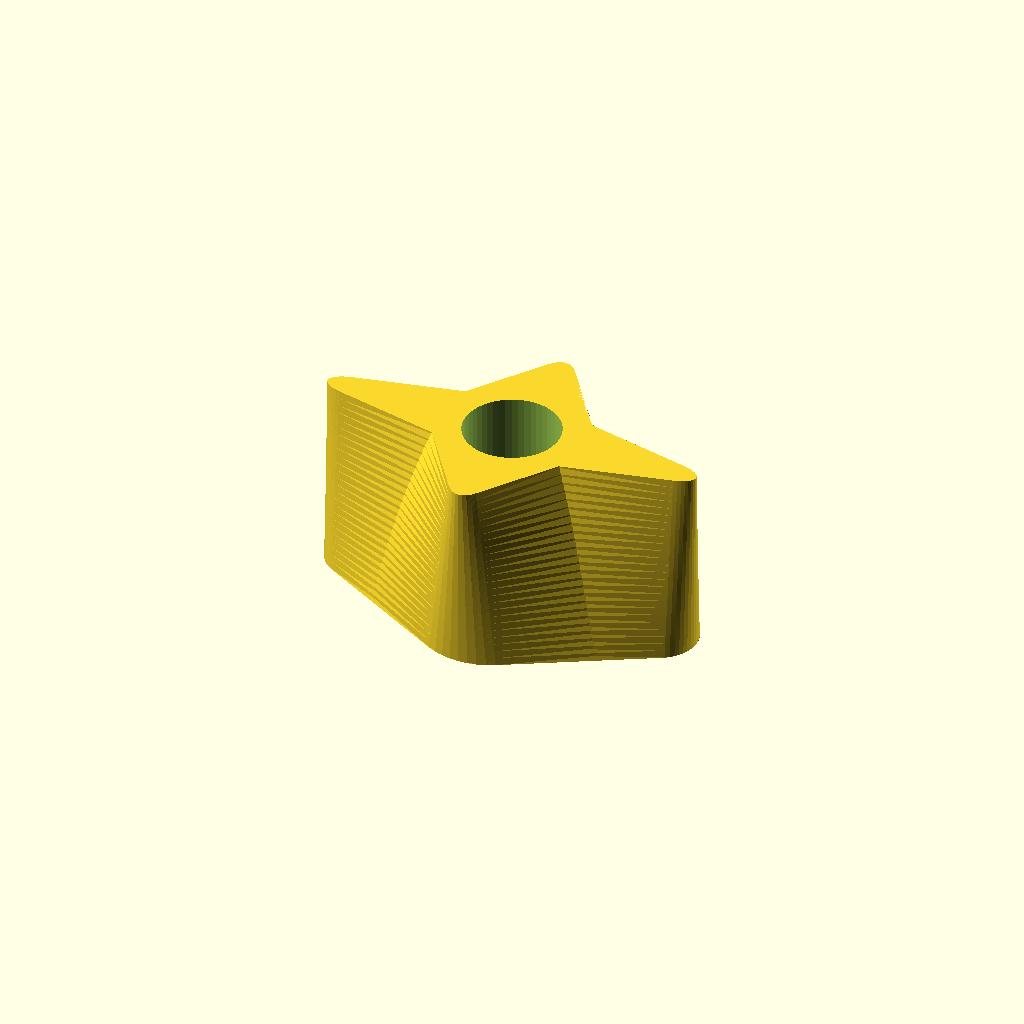
Cell 1 — every parameter at its default value.
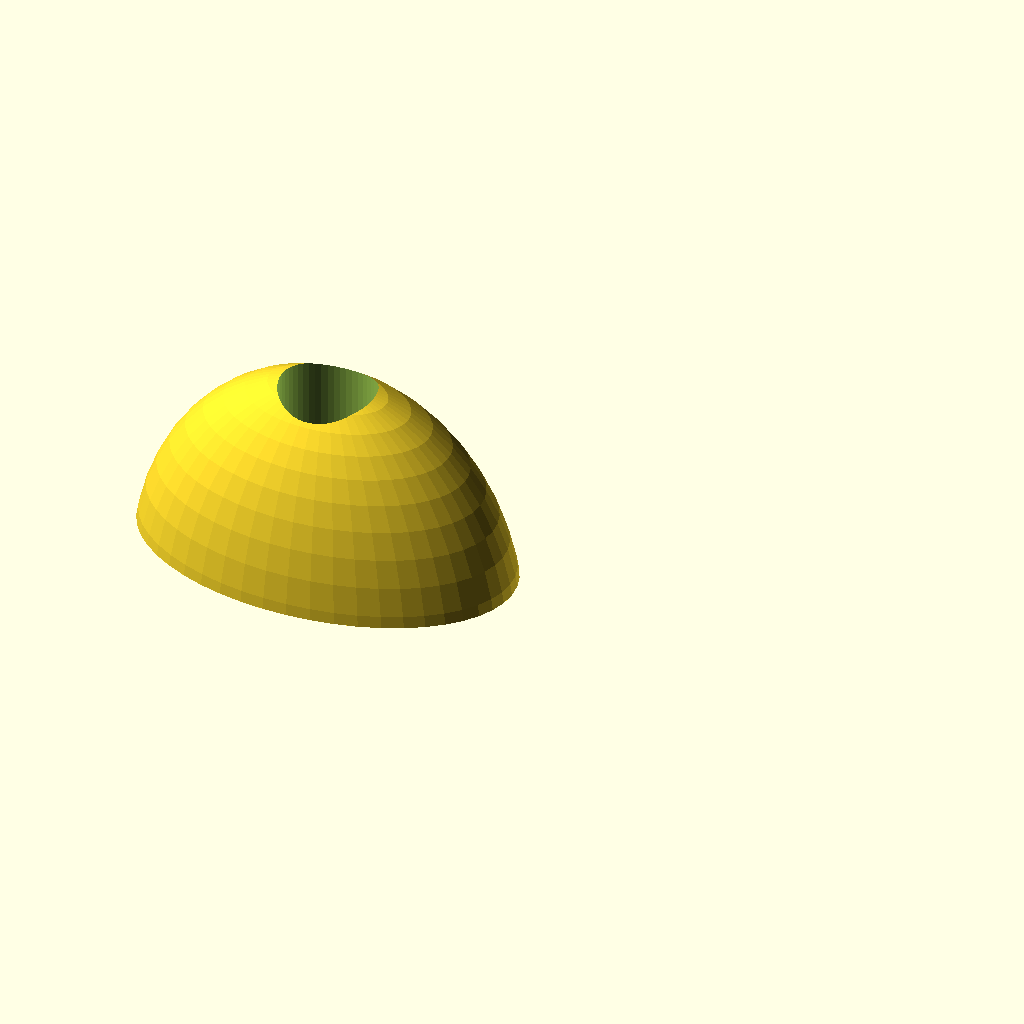
Cell 2: mode = "Sphere" (everything else at default).
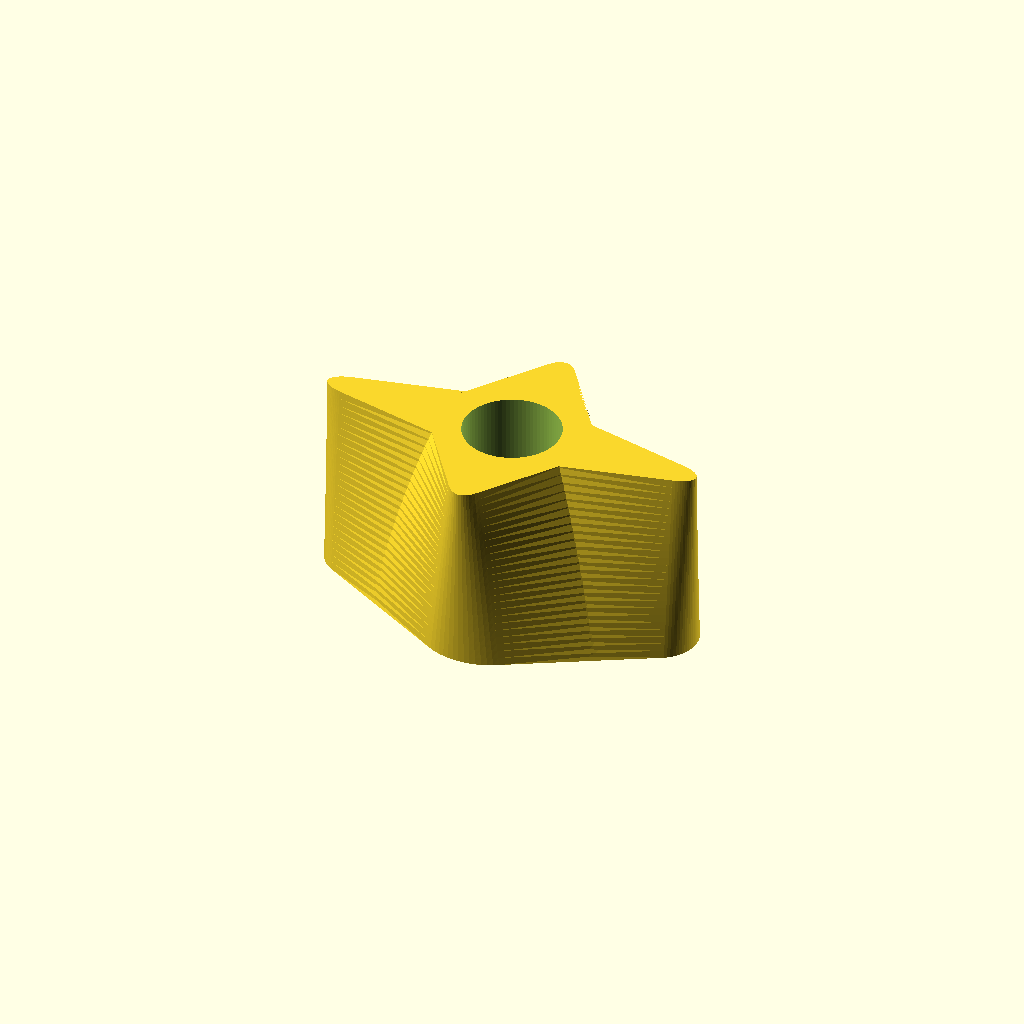
Cell 3: the same model with resolution = 80.
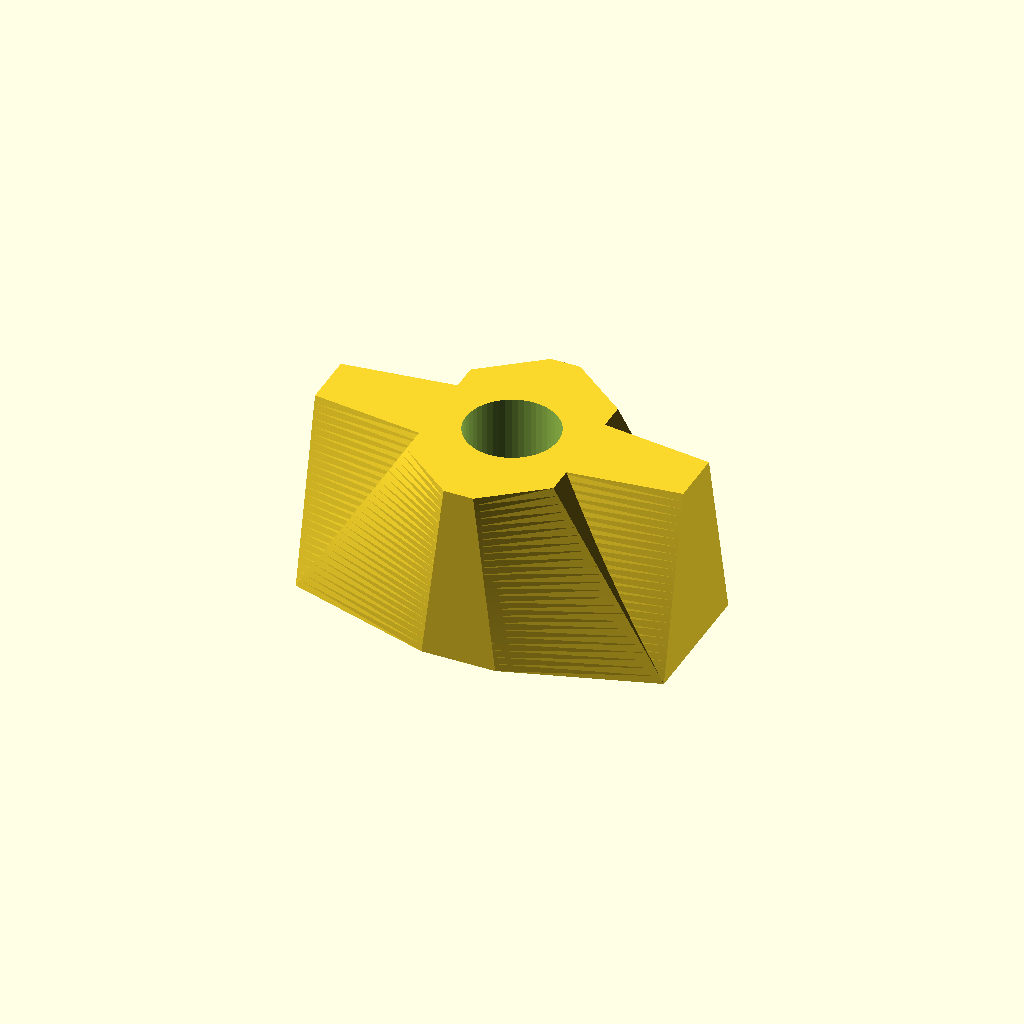
Cell 4 — fillets_p set to "no", the other parameters unchanged.
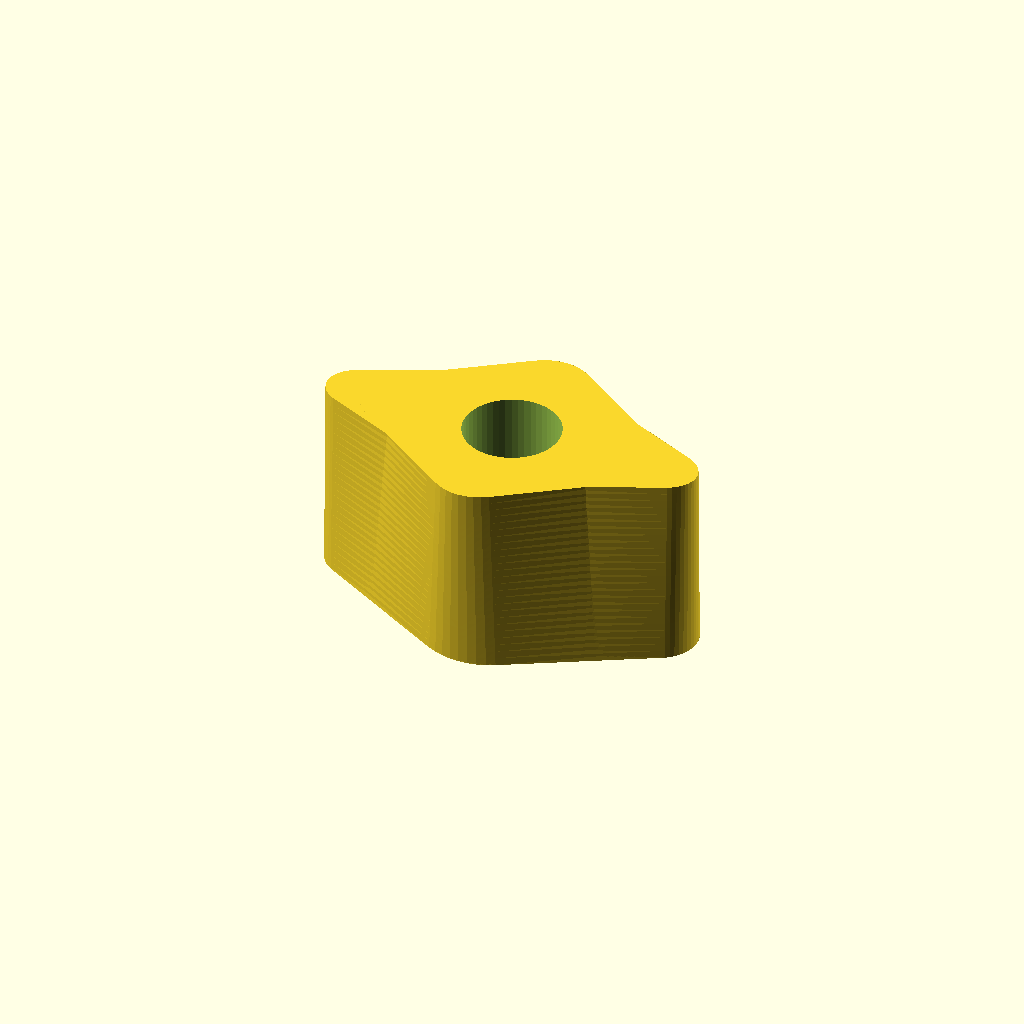
Cell 5: the same model with foot_scale = 0.8.
All cells are drawn from one camera (rotation 55°, 0°, 25°, orthographic, colour scheme Cornfield), so only the parameter changes between them.
Source of the model, inputs/thingiverse/files/thing-3224462/files/Printer-Foot-v1.1.scad:
/* == Customizer Settings ================================================ */
/*[Basics]*/

// select the basic shape
mode = "Diamond & Cross"; // [Square,Cross,Diamond,Diamond & Cross,Sphere]

// in mm, foot upper dimensions and height [x,y,z] (x/y width and height)
foot_dimensions = [40, 25, 20];

// in mm, screw hole dimensions [d_screw, d_head, d_length]
screw_dimensions = [5.5,10,7.5];

resolution = 50; // [30:Draft, 50:Normal, 80:Smooth]

// Slice details, ignored in sphere mode.
resolution_slices = 25; // [10:Draft, 25:Normal, 50:Smooth]


/*[Details]*/

// scale % of the foot tip where 0 is a sharp edge and 1 are the upper dimensions (streight form), in case of Sphere mode percentage of shere intersection (0.5 = midsection, 1 = full sphere).
foot_scale = 0.4;

// scale [x,y]% of the foot tips, y value only effective in some modes, ignored in sphere mode
foot_scale_tip = [.2, .6];

// true for a more rounded shape, false for sharp edges, ignored in sphere mode
fillets_p = "yes"; // [yes,no]

// in mm, adds an additional spheric cutout to the top of the screw hole (e.g. d_head for a cleaner opening if top surface is very narrow), set to 0 for no cutout.
cutout_diameter = 0;

// in mm, shave off foot flat at the top (added to hight)
cutout_height = 0;


// initialize constants based on parameters
$fn=resolution;
mode_diamond = mode == "Diamond" || mode == "Diamond & Cross";
mode_cross = mode == "Cross" || mode == "Diamond & Cross";
mode_sphere = mode == "Sphere";
fillets = fillets_p == "yes";
foot_dim = [foot_dimensions[0],foot_dimensions[1],
            foot_dimensions[2]+cutout_height];


/* == Draw Foot  =========================================== */
// draw foot
if (mode_sphere) {
    foot_sphere(foot_dim, foot_scale,
                screw_dim=screw_dimensions, cutout_d=cutout_diameter);
} else {
    foot_rect(foot_dim, foot_scale, screw_dimensions, mode_diamond,
              mode_cross, fillets, foot_scale_tip, cutout_diameter,
              resolution_slices);
}

/* == Foot Modlues ======================================================= */
/* Spherical foot
 * d - diameter
 */
module foot_sphere(dim, sp, screw_dim=[0,0], cutout_d=0) {
    d = dim[2] * 2;
    x = dim[0];
    h = dim[2];
    y = dim[1];
    difference() {
        resize([x,y,0]) SphereHalf(d=d, h=h, sp=sp);
        translate(-[dim[0]/2,0,0]) screw_hole(dim, screw_dim, cutout_d);
        if (cutout_height > 0) {
            translate(-[dim[0]/2,dim[1]/2,-dim[2]+cutout_height])
                cube([dim[0]+1, dim[1]+1, dim[2]]);
        }
    }
}


/* Rectangular foot
 * dim - base dimensions [x,y,h]
 * scale - 0 for a sharp edge, increase for a flat surface
 * screw_dim - screw hole dimensions [d_screw, d_head, length]
 * mode - 0 = diamond, 1 = square, 2 = narrow diamond
 * fillets - frue for a more rounded shape, false for sharp edges
 * tip_scale - fillet size factor (%), only used if fillets = true
 * cutout_d - diameter for additional cutout near screhole opening (optional, 0 for none)
 */
module foot_rect(dim, scale=0, screw_dim=[0,0], mode_diamond=false,
                 mode_cross=false, fillets=false, tip_scale=[0.25, 0.25],
                 cutout_d=0, res_slices=25) {
    difference() {
        base(dim, scale, mode_diamond, mode_cross, fillets, tip_scale,
             res_slices);
        screw_hole(dim, screw_dim, cutout_d);
        if (cutout_height > 0) {
            translate(-[0.5,dim[1]/2+0.5,-dim[2]+cutout_height])
                cube([dim[0]+1, dim[1]+1, dim[2]-cutout_height]);
        }
    }
}


module screw_hole(dim, screw_dim, cutout_d) {
    translate([dim[0]/2,0]) {
        // screw head
        cylinder(d=screw_dim[0], h=dim[2]);
        // screw hole
        translate([0,0,screw_dim[2]]) cylinder(d=screw_dim[1], h=dim[2]);
        // cutout
        if (cutout_d > 0) {
            hull() {
                for (p = [[0,dim[1]/2,dim[2]], [0,-dim[1]/2,dim[2]]]) {
                   translate(p) sphere(d=cutout_d);
                }
            }
        }
    }
}

/* half base model
 * dim - base dimensions [x,y,h]
 * scale - 0 for a sharp surface edge, increase for a flat surface
 * mode_diamond - true for diamond base shape, false for square
 * fillets - use fillets?
 * tip_scale - [x,y] tip scale
 */
module base_half(dim, scale=0, mode_diamond=false, fillets=false, tip_scale=[0.25, 0.25], res_slices=25) {
    linear_extrude(height=dim[2], scale=[1,scale], slices=res_slices, twist=0) {
        if (fillets) {         
            hull() {
                if (mode_diamond) {
                    diameter = [dim[0] * tip_scale[0], dim[1] * tip_scale[1]];
                    translate([diameter[0]/2,0]) circle(d=diameter[0]);
                    translate([dim[0]/2,dim[1]/2-diameter[1]/2]) circle(d=diameter[1]);
                    translate([dim[0]/2,-dim[1]/2+diameter[1]/2]) circle(d=diameter[1]);
                } else { // symmetric square shaped (trapezium)
                    diameter = min(dim[0], dim[1]) * tip_scale[0];
                    translate([diameter/2,dim[1]/2-diameter/2]) circle(d=diameter);
                    translate([diameter/2,-dim[1]/2+diameter/2]) circle(d=diameter);
                }
            }
        } else {
            if (mode_diamond) {
                polygon(points=[[0, dim[1]*min(tip_scale[1],1)],
                                [dim[0]*(1-min(tip_scale[0],1)),dim[1]],
                                [dim[0],dim[1]],
                                [dim[0],-dim[1]],
                                [dim[0]*(1-min(tip_scale[0],1)),-dim[1]],
                                [0, -dim[1]*min(tip_scale[1],1)]]/2);
            } else {
                polygon(points=[[0,dim[1]],[dim[0],dim[1]],[dim[0],-dim[1]],[0,-dim[1]]]/2);
            }
        }
    }
}

module base(base_dim, scale=0, mode_diamond=false, mode_cross=false, fillets=false, tip_scale=[0.25, 0.25]) {
    module bhalf(bdim, xy_swap=false) {
        dim = [xy_swap ? bdim[1] : bdim[0],
               xy_swap ? bdim[0] : bdim[1],
               bdim[2]];
        tscale = [min(max(xy_swap ? tip_scale[1] : tip_scale[0], fillets ? 0.01 : 0), 1),
                  min(max(xy_swap ? tip_scale[0] : tip_scale[1], fillets ? 0.01 : 0), 1)];
        base_half(dim, scale, mode_diamond, fillets, tscale);
    }
    module bfull(dim, xy_swap=false) {
        if (mode_diamond) {
            union() {
                bhalf(dim, xy_swap);
                    translate([xy_swap ? dim[1] : dim[0],0])
                        mirror([1,0,0]) bhalf(dim, xy_swap);
            }
        } else {
            hull() {
                bhalf(dim, xy_swap);
                    translate([xy_swap ? dim[1] : dim[0],0])
                        mirror([1,0,0]) bhalf(dim, xy_swap);
            }
        }
    }
    union() {
        bfull(base_dim);
        if (mode_cross) {
            translate([base_dim[0]/2,0-base_dim[1]/2,0]) {
                rotate(90) bfull(base_dim, true);
            }
        }
    }
}


/* == Basic Modules ====================================================== */
/* top half of a sphere, optionally stretched
 * d - sphere's diameter
 * h - height (vertical stretch), optional, default: radius
 * sp - split percentage, default: 0.5 (intersection ad midpoint)
 */
module SphereHalf(d, h, sp=0.5) {
    h2 = h == undef ? d : h*2/sp/2;
    translate(-[0,0,h2/2-h2*sp]) difference() {
        resize(newsize=[0,0,h2]) sphere(d=d);
        translate(-[0,0,h2*sp]) cube([d,d,h2], center=true);
    }
}
Customizer parameters (derived from the source; name, type, default, range or options):
mode: string, default "Diamond & Cross", options "Square", "Cross", "Diamond", "Diamond & Cross", "Sphere"
foot_dimensions: vector, default [40, 25, 20]
screw_dimensions: vector, default [5.5, 10, 7.5]
resolution: number, default 50, options 30, 50, 80
resolution_slices: number, default 25, options 10, 25, 50
foot_scale: number, default 0.4
foot_scale_tip: vector, default [0.2, 0.6]
fillets_p: string, default "yes", options "yes", "no"
cutout_diameter: number, default 0
cutout_height: number, default 0
